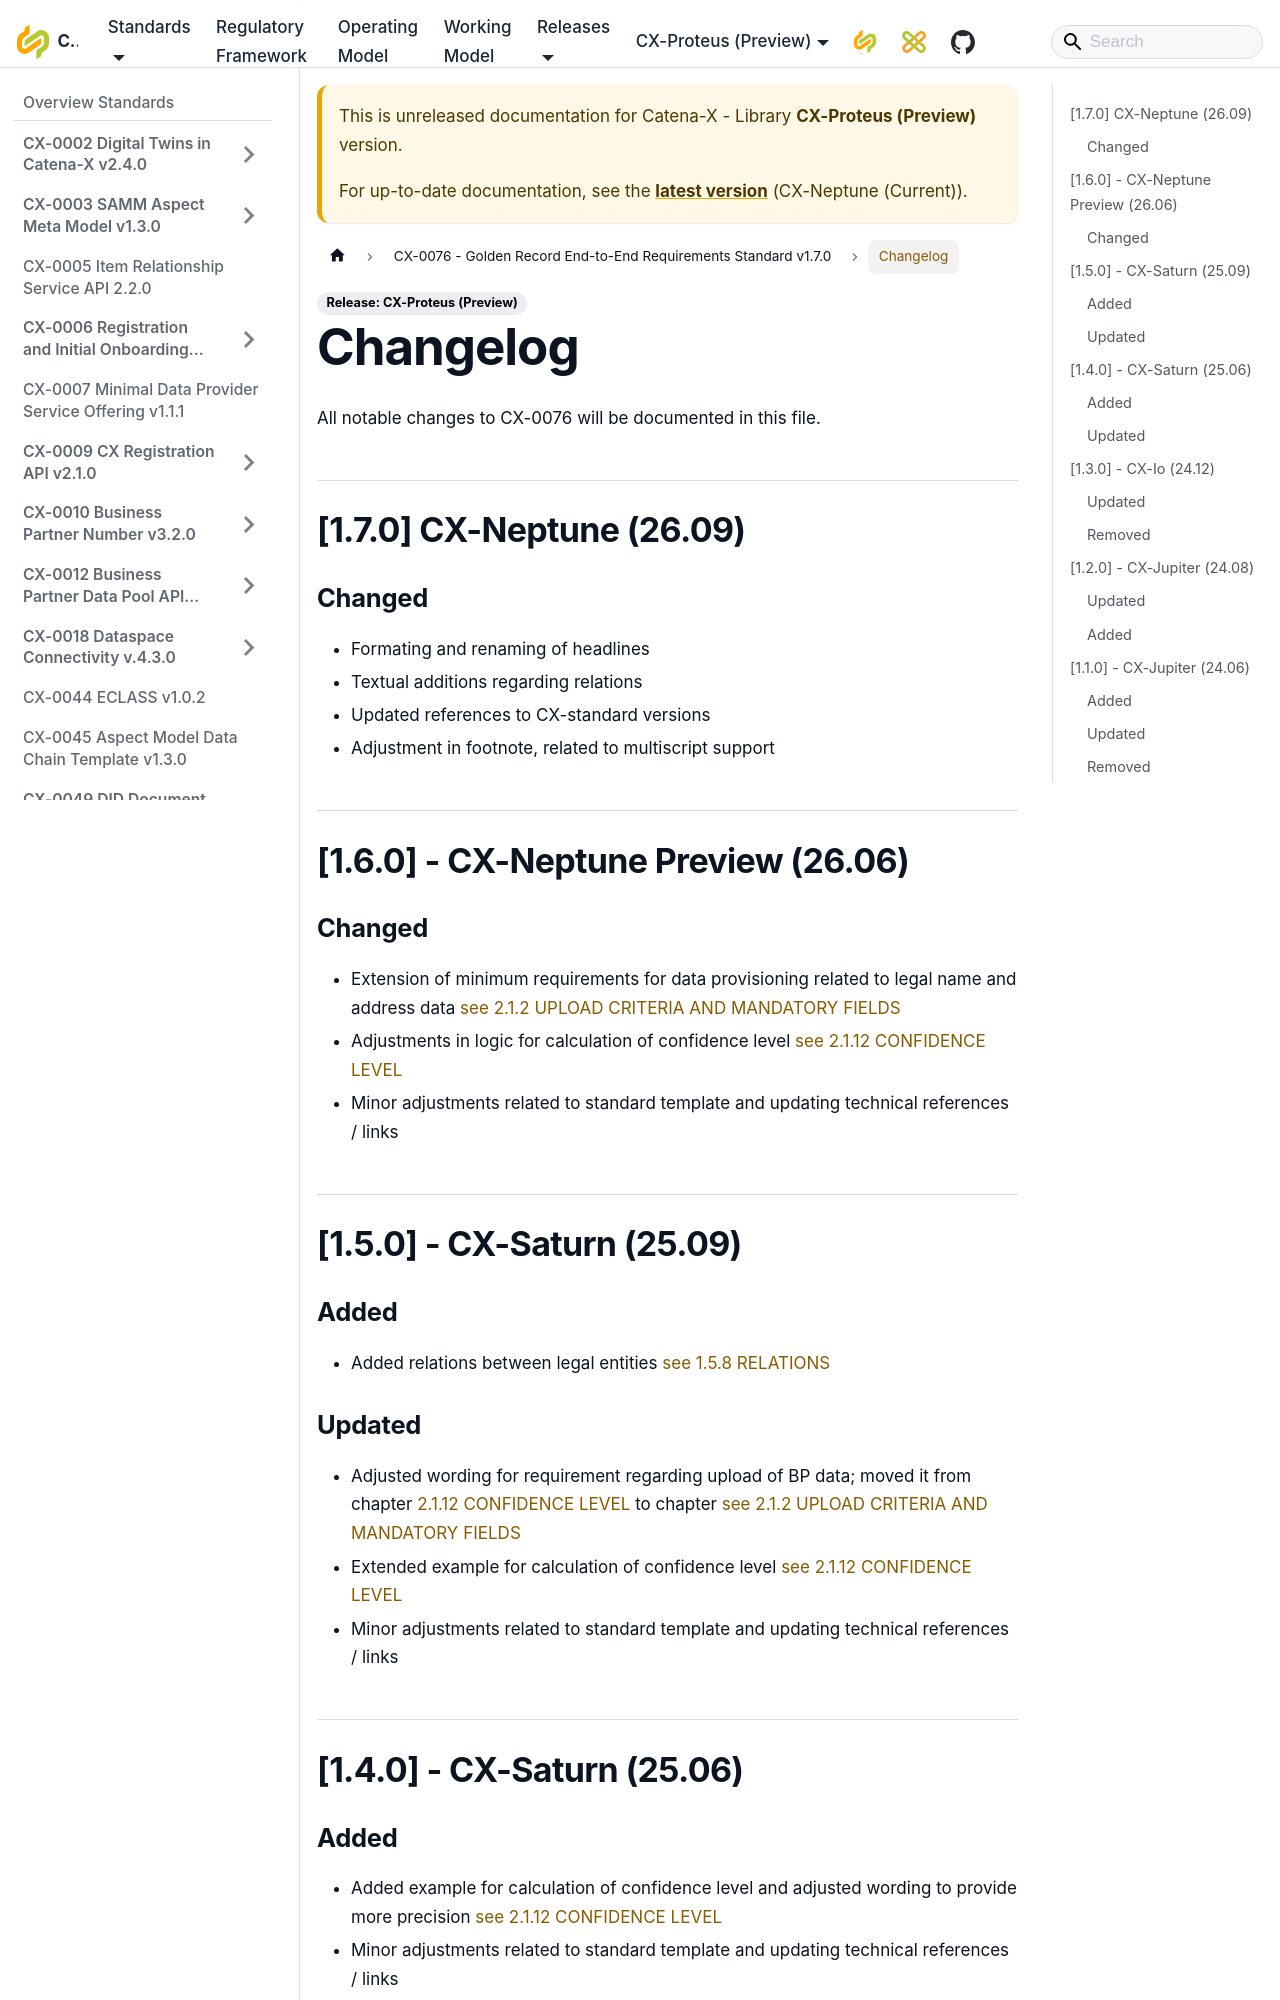

repository: catenax-eV/catenax-ev.github.io · page: docs/next/standards/CX-0076-GoldenRecordEndtoEndRequirementsStandard/Changelog.html · generator: docusaurus

---
title: "Changelog"
---

All notable changes to CX-0076 will be documented in this file.

## [1.7.0] CX-Neptune (26.09)

### Changed

- Formating and renaming of headlines
- Textual additions regarding relations
- Updated references to CX-standard versions
- Adjustment in footnote, related to multiscript support

## [1.6.0] - CX-Neptune Preview (26.06)

### Changed

- Extension of minimum requirements for data provisioning related to legal name and address data [see 2.1.2 UPLOAD CRITERIA AND MANDATORY FIELDS](./CX-0076-GoldenRecordEndtoEndRequirementsStandard.md#212-upload-criteria-and-mandatory-fields)
- Adjustments in logic for calculation of confidence level [see 2.1.12 CONFIDENCE LEVEL](./CX-0076-GoldenRecordEndtoEndRequirementsStandard.md#2112-confidence-level)
- Minor  adjustments related to standard template and updating technical references / links

## [1.5.0] - CX-Saturn (25.09)

### Added

- Added relations between legal entities [see 1.5.8 RELATIONS](./CX-0076-GoldenRecordEndtoEndRequirementsStandard.md#158-relations)

### Updated

- Adjusted wording for requirement regarding upload of BP data;  moved it from chapter [2.1.12 CONFIDENCE LEVEL](./CX-0076-GoldenRecordEndtoEndRequirementsStandard.md#2112-confidence-level) to chapter [see 2.1.2 UPLOAD CRITERIA AND MANDATORY FIELDS](./CX-0076-GoldenRecordEndtoEndRequirementsStandard.md#212-upload-criteria-and-mandatory-fields)
- Extended example for calculation of confidence level [see 2.1.12 CONFIDENCE LEVEL](./CX-0076-GoldenRecordEndtoEndRequirementsStandard.md#2112-confidence-level)
- Minor  adjustments related to standard template and updating technical references / links

## [1.4.0] - CX-Saturn (25.06)
